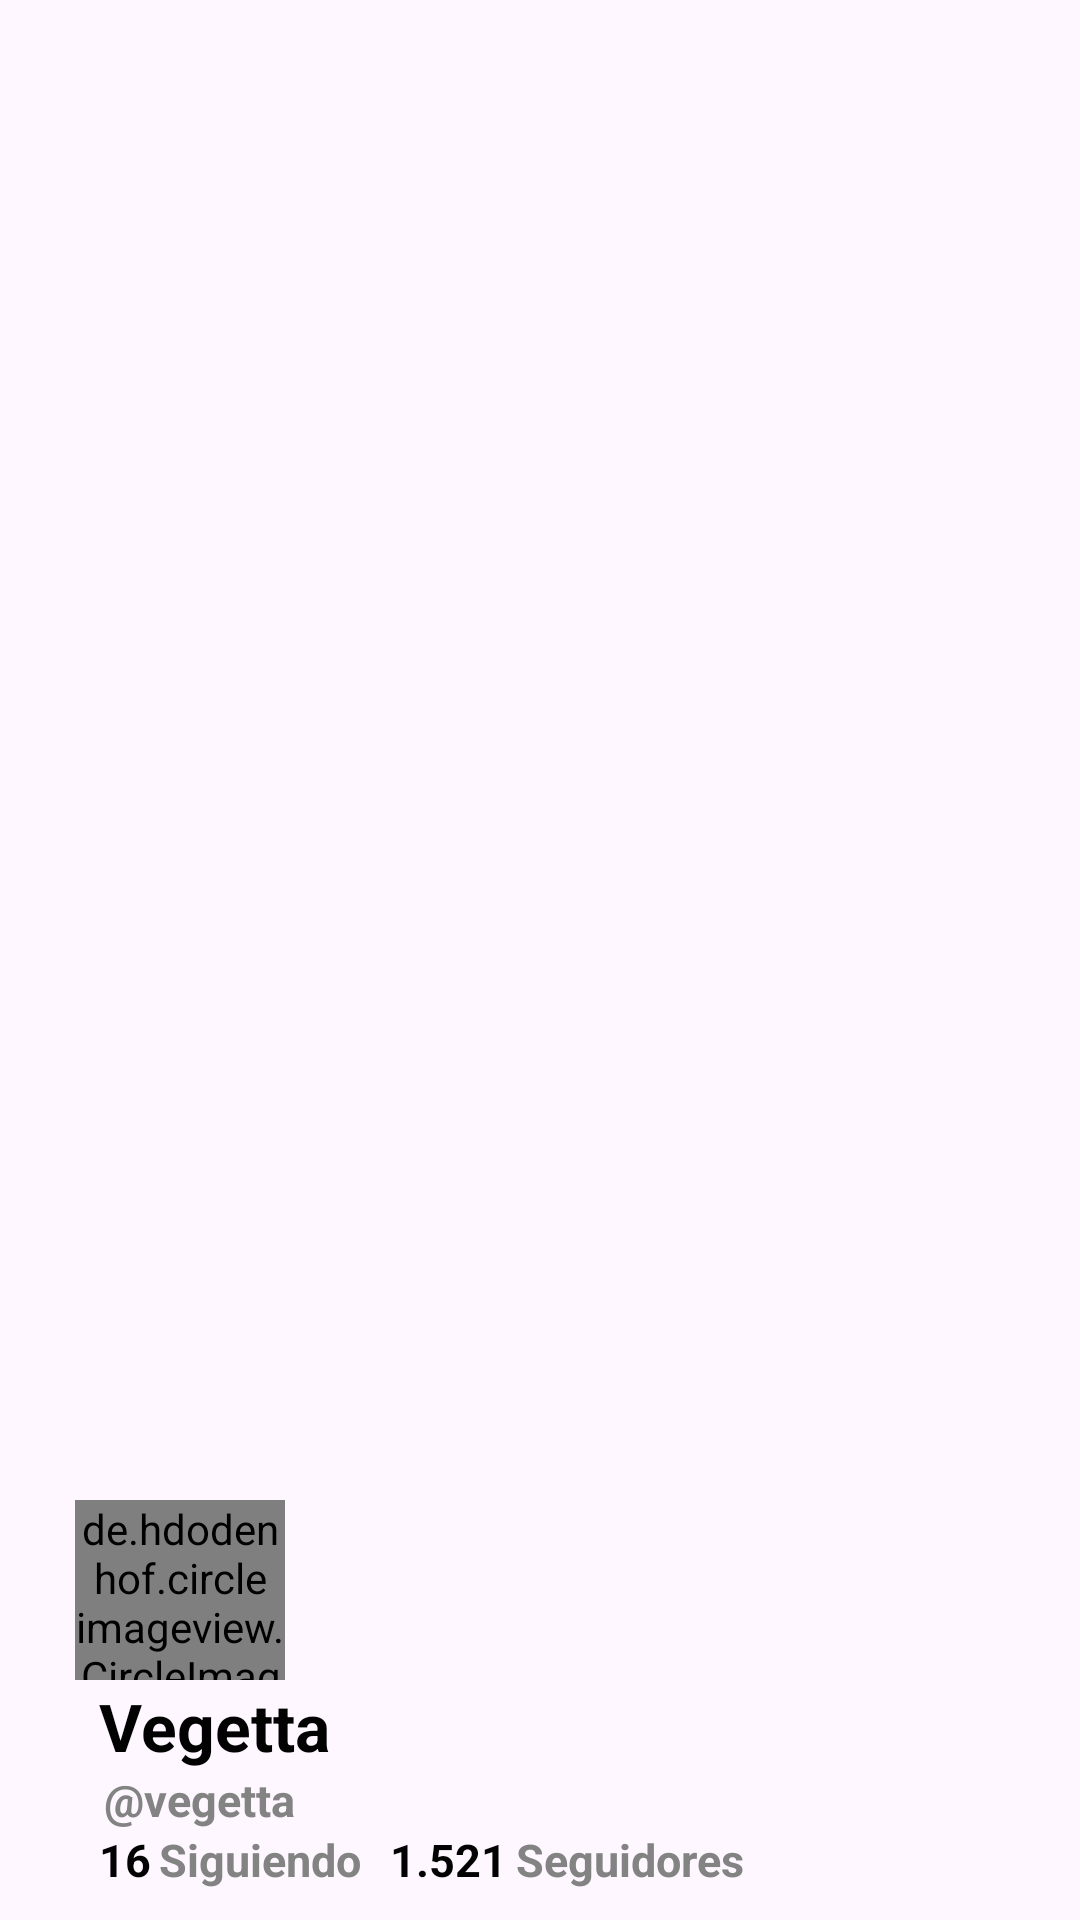

Layout XML and referenced resources for this Android screen:
<!-- AndroidManifest.xml: application theme Theme.NewNavigation -->
<!-- res/layout/header.xml -->
<?xml version="1.0" encoding="utf-8"?>
<FrameLayout
    xmlns:android="http://schemas.android.com/apk/res/android"
    xmlns:app="http://schemas.android.com/apk/res-auto"
    android:layout_width="match_parent"
    android:layout_height="match_parent">
    <ImageView
        android:layout_width="match_parent"
        android:layout_height="200dp"
        android:scaleType="centerCrop" />

    <TextView
        android:layout_width="wrap_content"
        android:layout_height="wrap_content"
        android:layout_gravity="bottom"
        android:layout_marginLeft="33dp"
        android:layout_marginBottom="50dp"
        android:text="Vegetta"
        android:textAppearance="@style/TextAppearance.AppCompat.Large.Inverse"
        android:textColor="#020202"
        android:textStyle="bold" />

    <TextView
        android:layout_width="wrap_content"
        android:layout_height="wrap_content"
        android:layout_gravity="bottom"
        android:layout_marginLeft="31dp"
        android:layout_marginBottom="30dp"
        android:text=" @vegetta"
        android:textAppearance="@style/TextAppearance.AppCompat.Large.Inverse"
        android:textColor="#838383"
        android:textSize="15sp"
        android:textStyle="bold" />
    <TextView
        android:layout_width="wrap_content"
        android:layout_height="wrap_content"
        android:layout_gravity="bottom"
        android:layout_marginLeft="33dp"
        android:layout_marginBottom="10dp"
        android:text="16"
        android:textAppearance="@style/TextAppearance.AppCompat.Large.Inverse"
        android:textColor="#020202"
        android:textSize="15sp"
        android:textStyle="bold" />

    <TextView
        android:layout_width="wrap_content"
        android:layout_height="wrap_content"
        android:layout_gravity="bottom"
        android:layout_marginLeft="53dp"
        android:layout_marginBottom="10dp"
        android:text="Siguiendo"
        android:textAppearance="@style/TextAppearance.AppCompat.Large.Inverse"
        android:textColor="#838383"
        android:textSize="15sp"
        android:textStyle="bold" />
    <TextView
        android:layout_width="wrap_content"
        android:layout_height="wrap_content"
        android:layout_gravity="bottom"
        android:layout_marginLeft="130dp"
        android:layout_marginBottom="10dp"
        android:text="1.521"
        android:textAppearance="@style/TextAppearance.AppCompat.Large.Inverse"
        android:textColor="#020202"
        android:textSize="15sp"
        android:textStyle="bold" />

    <TextView
        android:layout_width="wrap_content"
        android:layout_height="wrap_content"
        android:layout_gravity="bottom"
        android:layout_marginLeft="172dp"
        android:layout_marginBottom="10dp"
        android:text="Seguidores"
        android:textAppearance="@style/TextAppearance.AppCompat.Large.Inverse"
        android:textColor="#838383"
        android:textSize="15sp"
        android:textStyle="bold" />

    <de.hdodenhof.circleimageview.CircleImageView
        android:id="@+id/profile_image"
        android:layout_width="70dp"
        android:layout_height="60dp"
        android:layout_marginLeft="25dp"
        android:layout_gravity="bottom"
        android:layout_marginBottom="80dp"
        android:src="@drawable/header"
        app:civ_border_color="#FF000000"
        app:civ_border_width="2dp" />

</FrameLayout>
<!-- resources referenced by this layout -->
<resources>
  <!-- drawable header: png bitmap (drawable, 558920 bytes) -->
  <style name="Theme.NewNavigation" parent="Base.Theme.NewNavigation" />
  <style name="Base.Theme.NewNavigation" parent="Theme.Material3.DayNight.NoActionBar">
          
          
      </style>
</resources>
